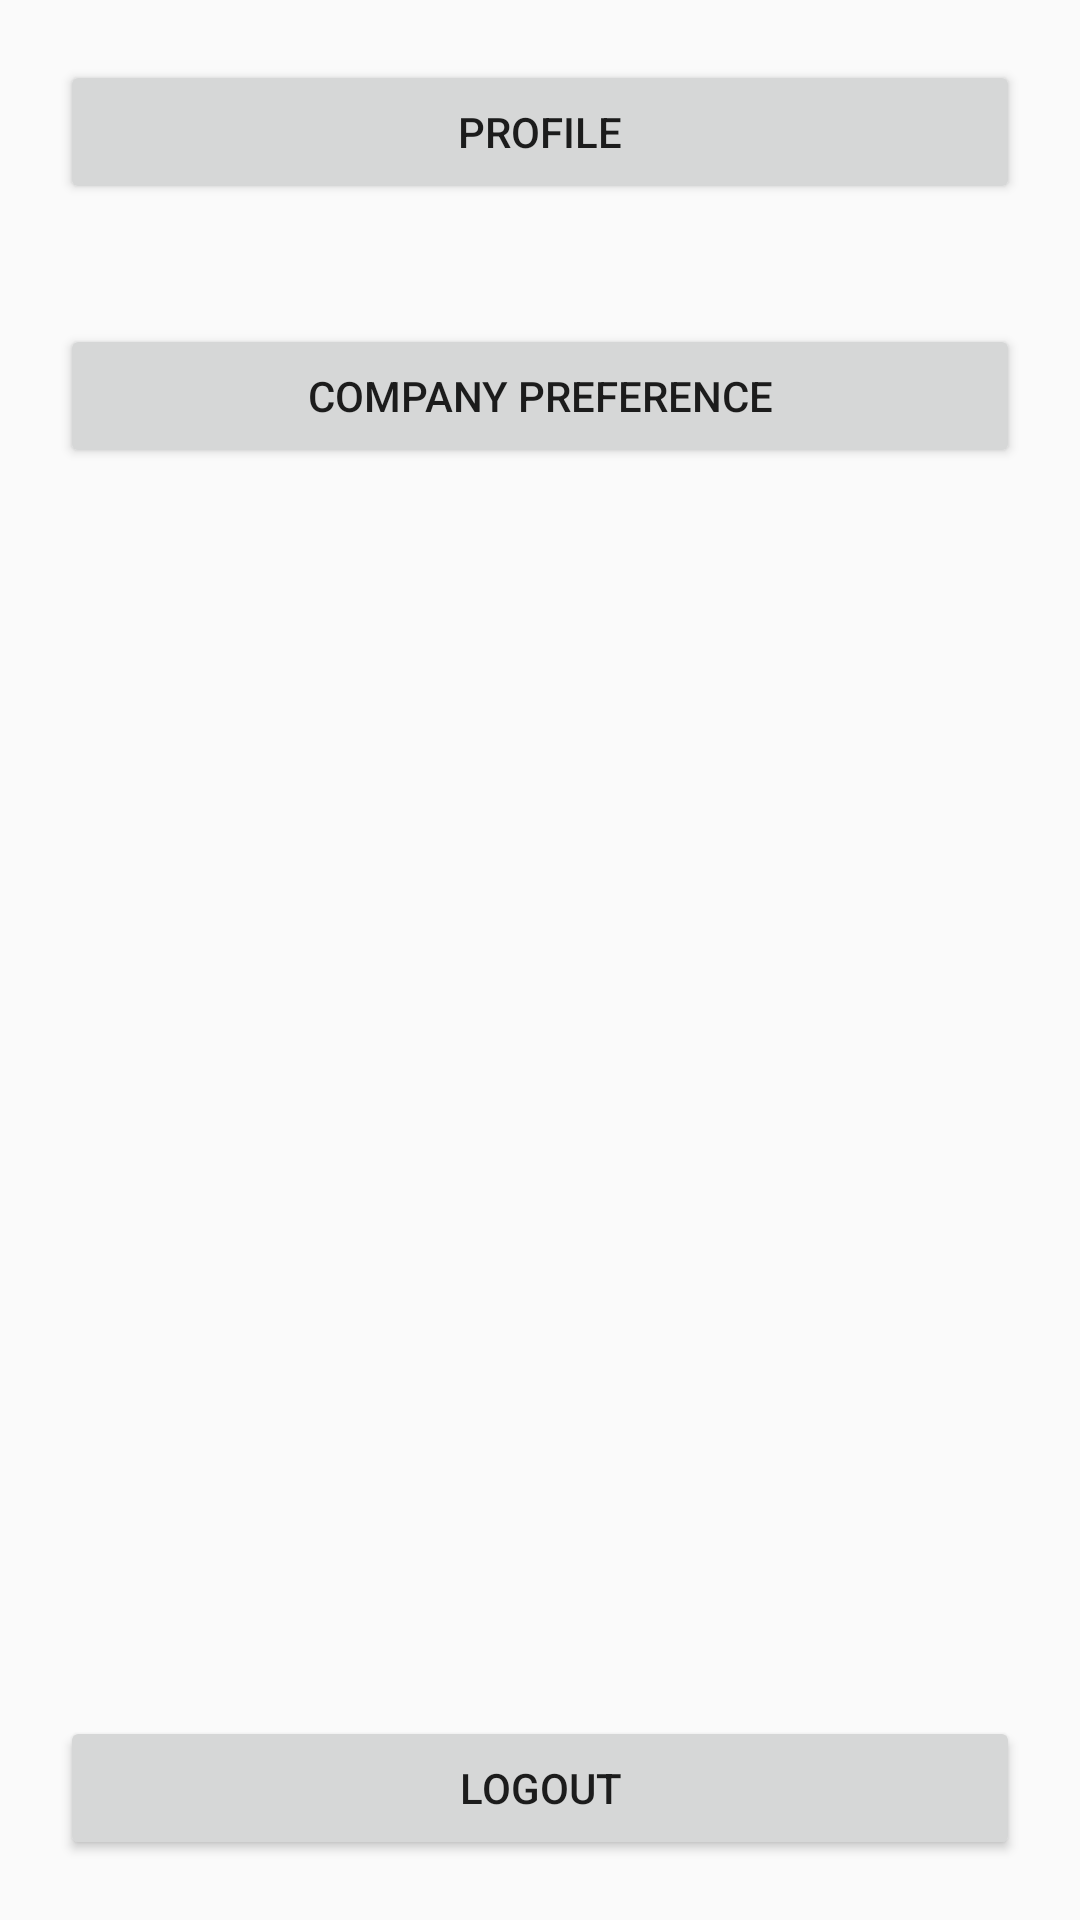

Reconstruct the res/layout file that produces this screen, plus the resources it refers to.
<!-- AndroidManifest.xml: application theme AppTheme -->
<!-- res/layout/fragment_menu.xml -->
<?xml version="1.0" encoding="utf-8"?>
<RelativeLayout xmlns:android="http://schemas.android.com/apk/res/android"
    android:layout_width="match_parent"
    android:layout_height="match_parent">









<Button
    android:id="@+id/menu_btn_profile"
    android:layout_width="match_parent"
    android:layout_height="wrap_content"

    android:text="profile"
    android:layout_margin="20dp">

</Button>

    <Button
        android:id="@+id/menu_btn_user_pref"
        android:layout_width="match_parent"
        android:layout_height="wrap_content"
        android:text="company preference"
        android:layout_below="@id/menu_btn_profile"
        android:layout_margin="20dp">

    </Button>









    <Button
        android:id="@+id/menu_btn_logout"
        android:layout_width="match_parent"
        android:layout_height="wrap_content"
        android:text="logout"
        android:layout_margin="20dp"
        android:layout_alignParentBottom="true">

    </Button>

</RelativeLayout>
<!-- resources referenced by this layout -->
<resources>
  <style name="AppTheme" parent="Theme.AppCompat.Light.DarkActionBar">
          
          <item name="colorPrimary">@color/colorBackground</item>
          <item name="colorPrimaryDark">@color/colorPrimaryDark</item>
          <item name="colorAccent">@color/colorAccent</item>
  
  
      </style>
  <color name="colorBackground">#f9f9fa</color>
  <color name="colorPrimaryDark">#3700B3</color>
  <color name="colorAccent">#03DAC5</color>
</resources>
